pico-8 play session: no input (idle)

[t = 1 s] idle ~1s (no d-pad/buttons)
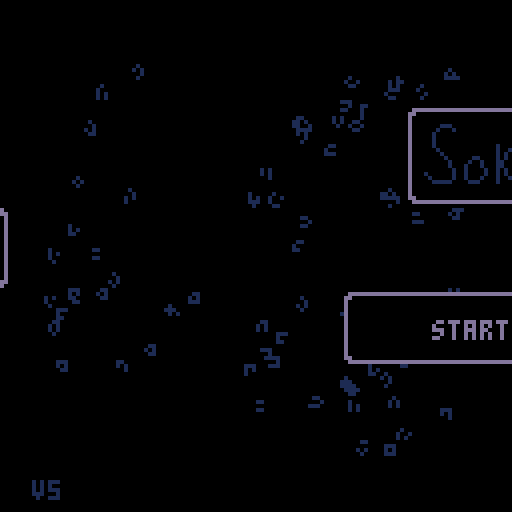
[t = 2 s] idle ~2s (no d-pad/buttons)
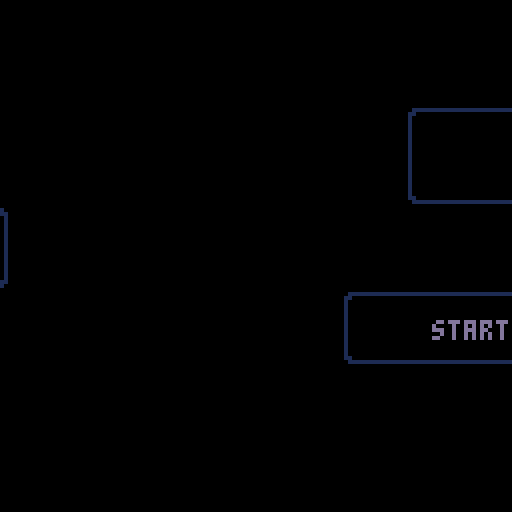
[t = 4 s] idle ~4s (no d-pad/buttons)
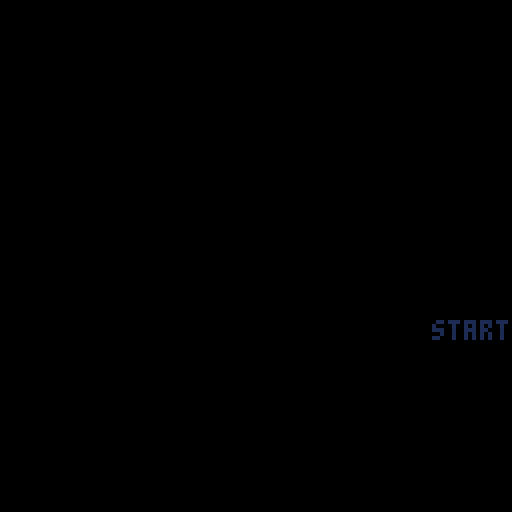
[t = 8 s] idle ~8s (no d-pad/buttons)
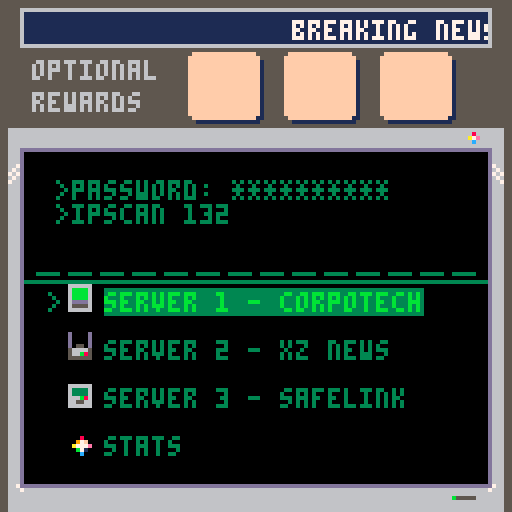

pico-8 cartridge
version 41
__lua__
--sokovirus
--by olivander65

--i hope you enjoy the game! 🐱
--the code was edited with an
--external editor near the end,
--so i don't promise it is
--organized well 웃

--blank desktop=(102*8,16*8)

function _init()
	ver="v5"
	mode=0 --0 for normal game, 1 for playlevel
	completedworlds={0,0,0}
	acheivement={0,0,0}
	menustars={0,0,0}
	debug={""}
	steps={0,0,0,0,0,0,0,0,0,0,0,0}
	beststeps={0,0,0,0,0,0,0,0,0,0,0,0}
	totalsteps=0
	--load cart data
	cartdata("sokovirus")
	menuitem(1, "reset data",
	function() clearcart() sfx(53) end
	)
	--load worlds and acheivements
	for i = 1,3 do
		completedworlds[i]=dget(i-1)--0,1,2
		acheivement[i]=dget(i+2)--3,4,5
		menustars[i]=dget(i+30)--31-33
	end

	totalsteps=dget(18)
	restartslide=false
	continue=false
	if completedworlds[1]+completedworlds[2]+completedworlds[3]>0 then
		continue=true
		--load steps data
		loadsteps()
	end

	
	--screen shake variables
	intensity = 0
	shake_control = 2
	ground_tile = 49
	goal_tile = 1
	--game timer
	t=0
	fadeperc=1
	
	cam_x,cam_y=0,0
	p_x,p_y=22,10
	level=1
	servertext={"server 1","server 2","server 3","stats"}
	servertextex={" - corpotech"," - xz news", " - safelink",""}
	--normal,squish up,squish right
	p_anims={112,116,117,118}
	
	p_ani=p_anims[1]
	--camera pos per lvl
	levelx={17,34,51,68,85,102,0,17,34,51,68,85,102}
	levely={0,0,0,0,0,0,16,16,16,16,16,16,16}

	--player pos per lvl
	plx={20,38,59,73,88,107,2,22,41,54,73,87}
	ply={9,10,12,7,8,9,26,22,22,25,25,25}
	
	newstext = "breaking news: an unknown computer virus is sweeping the city. lock your pc!"

	hubtext = {
		{">password: **********",
		">ipscan 132.55.23.1.8080",
		">select a server to begin"},
		{">message from employer:",
		">corpo tech down.",
		">two more to go. . ."},
		{">message from employer:",
		">news services disrupted.",
		">two more to go. . ."},
		{">message from employer:",
		">security measures dusted",
		">two more to go. . ."},
		{">message from employer:",
		">one last server. . .",
		">don't expect gratitude"},
	}

	boxtles={5,6,7,8,9,10,11}
	goaltles={21,22,23,24,25,26,27}

	dpal={0,1,1,2,1,13,6,4,4,9,3,13,1,13,14}

	dirx={-1,1,0,0,1,1,-1,-1}
	diry={0,0,-1,1,-1,1,1,-1}
	
	box={}
	goal={}
	--lock stuff
	lock={0,0,0}--keeps track of completed locks
	locksprite={64,64,64}
	lockpuff=0
	locktimer=0
	
	optsteps={30,35,65,75,100,115,115,50,50,115,100,62}--optimal steps
	slbx=nil --SLIDE BOX
	
	--particles
	part={}
	--scanline stuff
	showscan=true
	yscan=38
	yscanstart=38
	yscanend=120 -- -42+1

	blinkframe=0--used to blink text
	blinkcolor=7
	blinkindex=1
	menucountdown=-1
	init_menu()
	--used in wait function
	wait_time=0
	next_function=init_menu
	coin_puff=false
	show_coin=true
	templvl=level
	newsworks=true
end


function init_level()
	--music(32,1000)--level music
	yscan=yscanstart
	goal={}
	box={}
	buttbuff=-1	
	p_ox,p_oy=0,0--PLAYER OFFSET
	--OFFSET ALLOWS PLAYER TO SLIDE
	--INTO A GIVEN SPOT WITHOUT
	--LOSING POSITION		
	p_flp=false
	p_mov=nil
	p_t=0--ANIMATION TIMER (0 TO 1)
	_upd=upd_refresh_level
	_drw=drw_level
	--music(32,1000)
end
-->8
--update


function _update()
	blinktext()
	if intensity > 0 then shake() end
	t+=1--where we are in the anim
	_upd()
	--update particles
	updateparts()
end 

function lockanim(i)
	if locktimer<=1 then
		locksprite[i]+=2
	end
	locktimer-=1
end

function upd_open_lock()
	--prepare lock animation
	local lockdone = true
	for i=1,3 do
		--check to see if lock has animated
		if lock[i]==1 and locksprite[i]<70 then
			if locktimer<1 then
				lockpuff=i
				locktimer=5
			end
			lockanim(i)
			lockdone = false
		end
	end	
	if lockdone then
		wait_time=30
		next_function=upd_refresh_level--next function after wait
		_upd=upd_wait
	end
end


function upd_wait() 
	if wait_time <=0 then
		_upd=next_function
		fadeout(0.5)
	end
	wait_time-=1
	
end
function upd_wait_level_end()
	show_coin=false
	if wait_time <=0 then
		show_coin=true
		
		gameover = completedworlds[1]*completedworlds[2]*completedworlds[3]
		if gameover == 1 then
			init_gameover()
			music(0,10)
		else
			init_hub()
		end
		
		fadeout(0.5)
	end
	wait_time-=1
end

function loadsteps()
	for i=1,12 do
		steps[i]=dget(i+5)--6-17
	end
end

function init_gameover()
	--save menu stars
	for i=1,3 do
		dset(i+30,max(acheivement[i],menustars[i]))--31-33
		menustars[i]=dget(i+30)--31-33
	end
	
	--reset
	completedworlds={0,0,0}
	acheivement={0,0,0}
	steps={0,0,0,0,0,0,0,0,0,0,0,0}
	continue=false
	savecart()
	_upd=upd_gameover
	_drw=drw_gameover
end

function drw_gameover()
	cam_x=0
	cam_y=0
	camera(cam_x,cam_y)
	cls()
	rectfill2(1*8-2,5*8-2,14*8+4,10*8+3,0)--pc background color
	map()
	drawacheivements(menustars)
	rectfill2(2,126,16*8-4,2,6)--lower pc (prevent showing in shake)

	add_ani(p_ani,p_ani+3,16,4,10,40,false)
	print("thanks for playing!!!",22,40,11)
	add_ani(p_ani,p_ani+3,16,4,110,40,true)

	print("total game steps: "..totalsteps,34,48,3)
	
	--(_sa,_ea,_delay,_spd,_x,_y,_flp)
	add_grid(37,43,4,4,4*8,7*8,2,2)
	add_grid(37,43,3,4,7*8,7*8,2,2)
	add_grid(37,43,6,4,10*8,7*8,2,2)

	--circle for gold virus
	circfill(8*8+1,11*8+1,14,1)--outer circle
	circfill(8*8,11*8,14,11)--outer circle
	circfill(8*8,11*8,12,3)--inner circle
	
	
	local rtxt = "press ❎ to exit"
	print(rtxt,hcenter(rtxt),8*14,5)
	palt(0,false)
	palt(14,true)
	drawgrids()--draw grid animations
	draw_bas_ani()
	sdrawgrid(78,7*8,10*8+sin(time()-1),2,2)--gold virus
	palt(0,true)
	palt(14,false)
	drawparts()--particles
	draw_scanline()
end

function upd_gameover()
	if rnd(10)<1 then
		particleshatter(rnd(104),rnd(100),30,{7,10,9,1})
	end
	if btnp(5) then
		init()
	end
end

function checkacheivement(world,start)
	local give = true
	for i = start,start+3 do
		if steps[i]>optsteps[i] then
			give = false
		end
	end
	if give then
		acheivement[world]=1
	else
		acheivement[world]=-1--failed
	end
end

function savecart()
	if mode==0 then--story save
		for i = 1,3 do
			dset(i-1,completedworlds[i])--0,1,2
			dset(i+2,acheivement[i])--3,4,5
		end
	end
	--save steps data
	for i=1,12 do
		if steps[i]>0 then
			if mode==0 then
				dset(i+5,steps[i])--start at 6-17
			end
			if beststeps[i]==0 then
				beststeps[i]=steps[i]
				dset(i+18,steps[i])--save best steps
			elseif beststeps[i]>steps[i] then
				beststeps[i]=steps[i]
				dset(i+18,steps[i])--save best steps
			end
		end
	end
	dset(18,totalsteps)
end

function clearcart()
	for i=0,33 do
		dset(i,0)--reset cart data
	end
	extcmd("reset")
end

function newgame()
	for i=0,17 do
		dset(i,0)--reset cart data
		--keep steps and beststeps
	end
	completedworlds={0,0,0}
	acheivement={0,0,0}
	reload(0x1000, 0x1000, 0x2000)--reload map
	steps={0,0,0,0,0,0,0,0,0,0,0,0}
	init_hub()
	
	
end

function upd_game()
	btn_buffer()
	slideinamim()
	do_btn_buffer(buttbuff)
	buttbuff=-1
	if checksolved() then	
		if mode==0 then--story
			if level%4 == 0 then--end of world
				if level<5 then
					completedworlds[1]=1
					checkacheivement(1,1)
				elseif level<9 then
					completedworlds[2]=1
					checkacheivement(2,5)
				else
					completedworlds[3]=1
					checkacheivement(3,9)
				end
				wait_time=40
				_upd=upd_wait_level_end
				coin_puff=true
				savecart()
				sfx(53)--end world
			else
				intensity += shake_control--set the camera to shake
				level+=1
				modlvl=(level-1)%4+1
				lock[modlvl-1]=1--unlock previous lock
				_upd=upd_open_lock
				savecart()
				sfx(54)--end level
			end		
		elseif mode == 1 then--levels
			fadeout(0.5)
			savecart()		
			init_playlevel()
			
			sfx(54)--end level
		end
		
	end
end

function blinktext()
	local colors = {3,11,12,7}
	blinkframe+=1
	if blinkframe>blinkspeed then
		blinkframe=0
		blinkindex+=1
		if blinkindex > #colors then
			blinkindex=1
		end
		blinkcolor=colors[blinkindex]

	end
	
end

-->8
--draw

--WORKS FOR 2x2 AND SINGLE FRAME ANIMS
function create_ani_list(_sa,_ea,_delay,grid)
	local _ani={}
	--add delay
	if _delay>0 then
		for x=0,_delay do
			add(_ani,_sa)
		end
	end
	--add normal frames

	local length=_ea
	local skip=0
	if grid then
		length=(_ea-_sa)/2+_sa
	end
	for x=_sa,length do
		add(_ani,x+skip)
		if grid then
			skip+=1
		end
	end
	return _ani
end

function add_ani(_sa,_ea,_delay,_spd,_x,_y,_flp)
	local _ani = create_ani_list(_sa,_ea,_delay,false)
	local a={
		ani=_ani,
		spd=_spd,--SPD OF ANI LOWER BETTER?
		x=_x,
		y=_y,
		flp=_flp
	}
	add(anims,a)
end



function draw_bas_ani()
	for a in all(anims) do
		fm=getframe(a.ani,a.spd)
		drawspr(fm,a.x,a.y,a.flp)
	end
end

--ONLY ADD 2x2 ANIMATED GRIDS
function add_grid(_sa,_ea,_delay,_spd,_x,_y,_w,_h)
	
	local _ani=create_ani_list(_sa,_ea,_delay,true)
	
	local a={
		ani=_ani,
		spd=_spd,
		x=_x,
		y=_y,
		w=_w,
		h=_h

	}
	add(grids,a)
end

function drawgrids()
	for g in all(grids) do
		--SINCE LOOP STARTS AT 0
		gw,gh=g.w-1, g.h-1	
		for x=0,gw do
			for y=0,gh do
				sp=getframe(g.ani,g.spd)
				drawspr(y*16+sp+x,g.x+x*8,g.y+y*8,false)
			end
		end
	end
end


function sdrawgrid(stspr,_x,_y,_w,_h)
	_w,_h=_w-1,_h-1--since start 0	
	for x=0,_w do
		for y=0,_h do		
			drawspr(y*16+stspr+x,_x+x*8,_y+y*8,false)
		end
	end
end

function getframe(ani,spd)
	return ani[flr(t/spd)%#ani+1]
end

function drawspr(_spr,_x,_y,_flp)
	spr(_spr,_x,_y,1,1,_flp)	
end

function drawdeskandlocks()
	--(sa,ea,delay,spd,x,y,flp)
	--lower bar
	rectfill2(cam_x+1*8,cam_y+24,13*8+6,8,5)
	rectfill2(cam_x+1*8+1,cam_y+25,13*8+4,6,1)
	--if story mode
	if mode==0 then
		--monitor
		add_ani(96,98,0,6,cam_x+3*8,cam_y+1*8,false)
		--chord
		add_ani(99,102,4,4,cam_x+4*8,cam_y+1*8,false)
		--draw desk
		sdrawgrid(45,cam_x+2*8,cam_y+1*8,3,2)
		
		if coin_puff then
			particleshatter(16*3+cam_x+5*8+4,cam_y+1*8+4,15,{7,11,3})
			particleshatter(16*3+cam_x+5*8+4,cam_y+1*8+4,15,{7,11,3})
			particleshatter(16*3+cam_x+5*8+4,cam_y+1*8+4,15,{7,11,3})
			coin_puff=false			
		end
		if show_coin then--draw coin
			add_grid(37,43,4,4,16*3+cam_x+5*8,cam_y+1*8,2,2)
		end
	end
	drawgrids()--draw grid animations
	drawparts()--particles
	if mode==0 then
		drawlock()
	end
	draw_bas_ani()--draw non-grid animations
end

function drawbox(b)
 	drawspr(b.tle,b.x*8+b.ox,b.y*8+b.oy,false)
end

function drawlock()
	for i=1,3 do
		
		sdrawgrid(locksprite[i],16*(i-1)+cam_x+5*8,cam_y+1*8,2,2)
		if lockpuff == i then
			particlepuff(16*(i-1)+cam_x+5*8+4,cam_y+1*8+4,{7,6,5})--draw puff
			lockpuff=0
		end
	end	
end



function _draw()
	grids={}
	anims={}
	_drw()
	checkfade()
	--draw debug
	local offst=0
	for txt in all(debug) do
		print(txt,cam_x+10,cam_y+offst,8)
		offst+=8
	end
end

function drw_level()
	cls()
	rectfill2(cam_x+1*8-2,cam_y+5*8-2,14*8+4,10*8+3,0)--pc background color
	--CHANGE TRANSPARENCY COLR
	drawspr(21,cam_x+14*8,cam_y+4*8,false)--draw pc logo (has pink)
	palt(0,false)
	palt(14,true)
	map()
	for b in all(box) do
		drawbox(b)
	end
	--draw player
	if p_ani == p_anims[1] then
		add_ani(p_ani,p_ani+3,4,4,p_x*8+p_ox,p_y*8+p_oy,p_flp)
	else
		add_ani(p_ani,p_ani,4,4,p_x*8+p_ox,p_y*8+p_oy,p_flp)
	end
	--draw everything else in the game
	drawdeskandlocks()
	oprint8("level "..templvl,cam_x+hcenter("level "..templvl),cam_y+1,11,1)
	print("steps: "..steps[templvl].."/"..optsteps[templvl],cam_x+44+slidetimer,cam_y+26,6)
 	--RETURN TRANSPARENCY COLR
	palt(0,true)
	palt(14,false)
	draw_scanline()
	rectfill2(cam_x+2,cam_y+126,16*8-4,2,6)--lower pc (prevent showing in shake)
end

--tool

function oprint8(_t,_x,_y,_c,_c2)
	for i=1,8 do
		print(_t,_x+1,_y+diry[i],_c2)		
	end
	print(_t,_x,_y,_c)
end

function rectfill2(_x,_y,_w,_h,_c)
	rectfill(_x,_y,_x+max(_w-1,0),_y+max(_h-1,0),_c)
end
function rrectfill2(_x,_y,_w,_h,_c)--draws box with round corner
	rectfill2(_x,  _y+1,_w,_h-2,_c)
	rectfill2(_x+1,_y  ,_w-2,_h,_c)
end

function wait(_wait)
 repeat
		_wait-=1
		flip()
	until _wait<0
end
-->8
--gameplay

function moveplayer(dx,dy)--direction x and y are either 0, 1, or -1
	local newpx=p_x+dx
	local newpy=p_y+dy	
	
	if dx<0 then
		p_flp=true
	elseif dx>0 then
		p_flp=false
	end
	--planned tile to move to
	local tle=mget(newpx,newpy)
	--checkbox
	p_wall=false--used to change animations
	local bx = checkbox(newpx,newpy)
	--wall or box flag
	if fget(tle,0) or bx then
		p_sox=dx*8
		p_soy=dy*8
		p_ox,p_oy=0,0		
		p_mov=pbump--set to bump
		--box flag
		if bx then
			slbx=bx
			bx.dx=dx
			bx.dy=dy
		else
			sfx(61)--bump wall noise
		end
		p_wall=true
	else
		steps[level]+=1
		totalsteps+=1
		--no wall or box
		sfx(63)--walk sfx
		
		p_x+=dx
		p_y+=dy
		
		--SET OFFSET USED IN player loop
		p_sox=-dx*8
		p_soy=-dy*8
		
		p_ox,p_oy=p_sox,p_soy
		p_mov=pslide--set to slide into place
	end
	_upd=upd_p_loop--set player loop
	p_t=0
	
	
	
end

--this pauses player movement
--to animate
function upd_p_loop()
	btn_buffer()

	--wall animations
	if p_sox==0 then
		if p_wall then
			p_ani=p_anims[3]--bump wall
		else
			p_ani=p_anims[2]--squish up
		end
	else
		if p_wall then
			p_ani=p_anims[2]--squish left
		else
			p_ani=p_anims[3]--squish left
		end
	end
	p_t=min(p_t+0.3,1)

	p_mov() --moves the player offset by
	--trail particle
	particletrail(p_x*8+p_ox,p_y*8+p_oy)
	if p_t==1 then
		--call slide box
		p_ani=p_anims[1]--normal
		_upd=upd_game
		if slbx then
			movebox()
		end
	end
end

function pslide()
	p_ox=p_sox*(1-p_t)
	p_oy=p_soy*(1-p_t)
end

function pbump()
	local tme=p_t
	--go back the second half of the animation
	if p_t>0.5 then
		tme=1-p_t
	end
		p_ox=p_sox*tme
		p_oy=p_soy*tme
end

function btn_buffer()
	if buttbuff==-1 then
		buttbuff=getinput()
	end
end

function getinput()
	for i=0,5 do
		if btnp(i) then
			return i
		end
	end 
	return -1
end

function do_btn_buffer(_btn)
	if 0<=_btn and _btn<4 then
		moveplayer(dirx[_btn+1],diry[_btn+1])	
	end
 	if _btn==4 then--x key
		restartlevel()
 	end
	if _btn==5 and mode==1 then
		sfx(61)--select noise
		fadeout()
		init_playlevel()
	end
end

function restartlevel()
	particlepuff(p_x*8,p_y*8,{7,11,3})
	restartslide=true
	init_codeslide()
	steps[level]=0
end
 
function init_codeslide()
	intensity += shake_control--set the camera to shake
	sfx(60)--slide noise
	--set the offset counter

	p_sox=(p_x-plx[level])*8--used to set p_ox (starting offset)
	p_soy=(p_y-ply[level])*8--used to set p_oy
	--set player to starting location
	p_x=plx[level]
	p_y=ply[level]
	p_ox,p_oy=p_sox,p_soy
	p_mov=pslide
	_upd=upd_codeslide--set player loop
	p_t=0
end

function upd_codeslide()
	btn_buffer()
	p_t=min(p_t+0.1,1)
	p_ani=p_anims[4]
	p_mov() --moves the player offset by
	particlecode(p_x*8+p_ox,p_y*8+p_oy,17,{7,11,3})--code trail particle
	if p_t==1 then
		particlepuff(p_x*8,p_y*8,{7,11,3})
		--call slide box
		p_ani=p_anims[1]--normal
		init_level()
	end
end

function checksolved()
	local solved = true	
	for g in all(goal) do
		if checkbox(g.x,g.y) then
			mset(g.x,g.y,goal_tile)
			if not g.flg then
				g.flg = true
				sfx(59)--click square into place
				intensity += 0.5--set the camera to shake
				particleshatter(g.x*8,g.y*8,15,{11})
  			end
		else
			mset(g.x,g.y,g.gf)
			g.flg=false
			solved = false
		end
	end
	return solved
end

function upd_refresh_level()
	local lx=levelx[level]
	local ly=levely[level]
	steps[level]=0
	if restartslide then
		restartslide=false
		slidetimer=0
	else
		slidetimer=40
	end
	menu_anim = true--used for menu animations
	reload(0x1000, 0x1000, 0x2000)
	--restart lock for new world
	if level==5 or level == 9 or level == 1 then
		lock={0,0,0}
		locksprite={64,64,64}
	end
	cam_x=8*lx
	cam_y=8*ly
	camera(cam_x,cam_y)--pixel location
	--player stuff
	if plx[level]+ply[level]>0 then
		p_x=plx[level]
		p_y=ply[level]
	else
		p_x=lx+1
		p_y=ly+5
	end

	--INITIALIZE BOX AND GOAL
	box={}
	goal={}
	--LOAD UP THE BOXES AND GOALS
	for x=lx,lx+15 do
		for y=ly,ly+15 do
			tle=mget(x,y)
			--ALL THE BOX TYPES
			for t in all(boxtles) do
				if t==tle then
					particlepuff(x*8,y*8,{7,6,5})
					addbox(tle,x,y)
					palt(0,false)
					palt(14,true)
					mset(x,y,ground_tile)--SET GROUND TYLE
					palt(0,false)
					palt(14,true)
				end
			end
			--ALL THE GOAL TYPES
			for t in all(goaltles) do
				if t==tle then
					addgoal(tle,x,y)
				end
			end
		end
	end
	
	templvl=level--set the temp level to the actual level
		--set the state for the game
	_upd=upd_game 
	_drw=drw_level
end


-->8
--ui and juice

function shake()
	local shake_x=rnd(intensity) - (intensity /2)
	local shake_y=rnd(intensity) - (intensity /2)
  
	--offset the camera
	camera( shake_x + cam_x, shake_y + cam_y)
  
	--ease shake and return to normal
	intensity *= .9
	if intensity < .3 then 
		intensity = 0 
		camera(cam_x,cam_y)
	end
  end


function draw_scanline()
	--(_x,_y,_w,_h,_c)
	if showscan then
		rectfill2(cam_x+6,cam_y+yscan,116,1,3)

		showscan = false
	else
		showscan = true
		if yscan >= yscanend then
			yscan = yscanstart
		else
			yscan+=1
		end
		showscan=true
	end
end

function dofade()
 local p,kmax,col,k=flr(mid(0,fadeperc,1)*100)
 for j=1,15 do
  col = j
  kmax=flr((p+j*1.46)/22)
  for k=1,kmax do
   col=dpal[col]
  end
  pal(j,col,1)
 end
end


function fadeout(spd,_wait)
 if (spd==nil) spd=0.04
 if (_wait==nil) _wait=0
 repeat
  fadeperc=min(fadeperc+spd,1)
  dofade()
  flip()
 until fadeperc==1
 wait(_wait)
end

function checkfade()
	if fadeperc>0 then
		fadeperc=max(fadeperc-0.04,0)
		dofade()
	end
end


--menu
--(will move to ui when done)

function init_menu()
	blinkspeed=10
	music(0,10)
	frame=0
	msg={
		lines={},
		pos=0,
		rate=2,
		len=0
	     }
	     
	lines={
		"----------------------",
		">message from employer:",
		">your mission is the",
		">following,",
		">1) load user 42.42.10",
		">2) execute server scan",
		">3) break their ice",
		">3) delete all files",
		" .  .  .",
		">failure is not an option.",
	     }
	setmsg(lines)
	slidetimer = 200--used for menu animations
	menu_anim = true--used for menu animations
	if continue then
		menuoptions={"continue game","start new game","play a level"}
	else
		menuoptions={"start new game","play a level"}
	end
	
	menuselect=1
	menutext=menuoptions[menuselect]--set initial text
	--menu text moving
	m_ox=0
	mdx=0--menu direction x
	reversemenu=false
	_upd=upd_menu
	_drw=drw_menu
	
end

function hcenter(s)
	return 64-#s*2
    end

--might not use opening message
function updatemessage()
	if (frame%msg.rate==0) then
		msg.pos+=1
	end   
	frame+=1
end

function menuparticles()
	--create particles
	for i=1,3 do
		local rx = rnd(104)--random place to start rain
		local ry = rnd(100)
		local age = rnd(50)+10 -- age of particle
		particlecode(8+rx,10+ry,age,{11,3,1})
	end
end

function init_slidemenu()
	--add slide logic
	p_t=0
	m_sox=mdx*16
	sfx(63)
	m_ox=m_sox
	_upd=upd_slidemenu
	menutext=menuoptions[menuselect]

end


function upd_slidemenu()
	--slide
	p_t=min(p_t+0.4,1)
	m_ox=m_sox*(1-p_t)
	--return hub control
	if p_t==1 then
		_upd = upd_menu
		p_t=0
	end
end


function upd_menu()
	--updatemessage()
	mdx=0
	menuparticles()
	if menucountdown<0 then
		local _btn = getinput()
		if _btn==4 then
			sfx(47)--start game
			music(-1)--stop music
			blinkspeed=1
			menucountdown=20	
		elseif _btn==0 and menuselect>1 then --left
			menuselect-=1
			mdx=-1
			init_slidemenu()
		elseif _btn==1 and menuselect<#menuoptions then --right
			menuselect+=1
			mdx=1
			init_slidemenu()
		end
	else
		menucountdown-=1
		if menucountdown<=0 then			
			menucountdown=-1
			fadeout()
			part={}--clear particles
			if #menuoptions==3 then
				if menuselect==1 then
					init_hub()--continue
				elseif menuselect==2 then
					newgame()
				elseif menuselect==3 then
					init_playlevel()
				end
			else
				--new game
				if menuselect==1 then
					newgame()
				elseif menuselect==2 then
					init_playlevel()
				end
			end
			
		end
	end
end


function drw_menu()
	cls()
	drawparts()--particles

	--draw splash image
	rrectfill2(30+slidetimer,27,69,24,6)--outline
	rrectfill2(31+slidetimer,28,67,22,0)--center
	sdrawgrid(103,32+slidetimer,31,8,2)--(stspr,_x,_y,_w,_h)
	
	--character
	rrectfill2(54-slidetimer,52,20,20,6)--outline
	rrectfill2(55-slidetimer,53,18,18,0)--center
	
	add_ani(p_ani,p_ani+3,16,4,60-slidetimer,58,false)--(_sa,_ea,_delay,_spd,_x,_y,_flp)

	--menu prompt
	--(_x,_y,_w,_h,_c)
	rrectfill2(14+slidetimer,73,100,18,6)--outline
	rrectfill2(15+slidetimer,74,98,16,0)--center
	if menuselect==1 then
		for i=1,3 do
			if menustars[i]==1 then
				local colr=10+2*i
				oprint8("★", 44+8*i+slidetimer+m_ox, 90+sin(time()),8+2*i,1)
			end
		end
	end
	
	oprint8(menutext,hcenter(menutext)+slidetimer+m_ox,80,blinkcolor,1)
	if menuselect>1 then
		oprint8("⬅️",18+slidetimer-sin(time()*2),80,12,1)
	end
	if menuselect<#menuoptions then
		oprint8("➡️",101+slidetimer+sin(time()*2),80,12,1)
	end

	palt(0,false)
	palt(14,true)
	draw_bas_ani()
	palt(0,true)
	palt(14,false)
	
	print(ver,8,120,5)
	slideinamim()

end

function slideinamim()
	if menu_anim then
		if slidetimer < 0 then
			slidetimer += 2
			if slidetimer == 0 then
				menu_anim = false
			end
		
		elseif slidetimer > -32 then
			slidetimer -= 4
		end
	end

end


function drawmessage()
	offset=0
	y=0

	if(frame%msg.rate==0 and msg.pos<msg.len) then
		if sfx1 then
		 	sfx(50)--type noise
		else
			sfx1=true
		end
	end
	for l in all(msg.lines) do
		off=msg.pos-offset
		if (off<0) then
			break
		end

		linepos=min(#l,off)
		if l[linepos]==" " then
			sfx1=false
		end
		out=sub(l,0,linepos)
		print(out,wnd.l+5,wnd.t+y+5,3)
		offset+=#l
		y+=6
	end
end

function init_playlevel()
	--load best steps
	for i=1,12 do
		beststeps[i]=dget(i+18)--19-30
	end
	lvlsel=0
	lvl_y=8*(lvlsel)+15
	lvl_oy,lvl_soy=0,0
	mode=1
	cam_x,cam_y=0,0
	camera(cam_x,cam_y)
	_drw=drw_playlevel
	_upd=upd_playlevel
	
end


function upd_playlevel()
	local _btn=getinput()
	if _btn==⬆️ then	--up
		prevlvlsel=lvlsel
		lvlsel=(lvlsel-1)%12
		sfx(52)--move cursor noise
		init_lvlselmove()
	elseif _btn==⬇️ then--down
		prevlvlsel=lvlsel
		lvlsel=(lvlsel+1)%12
		sfx(52)--move cursor noise
		init_lvlselmove()
	elseif _btn==🅾️ then
		intensity += shake_control--set the camera to shake
		for i=0,7 do
			particlepuff(26+i*10, lvl_y+lvl_oy,{6,5,1})	
			particleshatter(26+i*10, lvl_y+lvl_oy,15,{11})	
		end
		sfx(51)--select noise
		music(-1)
		level=lvlsel+1
		_upd = upd_wait_for_particle--load the level
	elseif _btn==❎ then
		--return to menu
		sfx(61)--select noise
		init_menu()
		fadeout()
	end
end

function init_lvlselmove()
	p_t=0
	--if we are going from 0->3 or 3->0
	if (prevlvlsel == 11 and lvlsel == 0)
	or  (prevlvlsel==0 and lvlsel==11) then
		lvl_oy=0
		p_t=1
	else
		lvl_soy=8*(prevlvlsel-lvlsel)
		lvl_oy=lvl_soy
	end
	lvl_y=8*(lvlsel)+15
	_upd = upd_lvlselcursor_loop
end

--used to move the cursors and shake them
function upd_lvlselcursor_loop()
	--slide
	p_t=min(p_t+0.4,1)
	lvl_oy=lvl_soy*(1-p_t)
	--particles
	particlerectangle(26,lvl_y+lvl_oy,80)
	--return hub control
	if p_t==1 then
		_upd = upd_playlevel
	end
end


function drw_playlevel()
	cls(5)
	--(_x,_y,_w,_h,_c)
	rrectfill2(14,4,100,120,6)--outline of page
	rrectfill2(15,5,98,118,0)--center of page
	oprint8("select a level",hcenter("select a level"),8,11,1)
	drawparts()--particles
	for i=1,12 do
		local colr=3--dark green
		if i==(lvlsel+1) then
			colr=11--light green (for text)
			rectfill2(26,lvl_y+lvl_oy,80,7,3)
		end
			print("level "..i,26,8+i*8,colr)
			local best = beststeps[i]
			if best==0 then
				best=""
			end
			print("score: "..best,64,8+i*8,colr)		
	end
	local rtxt = "press ❎ to exit"
	print(rtxt,hcenter(rtxt),8*14+2,5)

end

--might not use opening message
function setmsg(lines)
	msg.lines=lines
	msg.pos=0
	msg.len=0
	sfx1=false
	for l in all(lines) do
	 msg.len+=#l
	end
end

--hub

function sethubtext()
	local c = completedworlds
	if cmplist(c,{0,0,0}) then
		return hubtext[1]
	elseif cmplist(c,{1,0,0}) then
		return hubtext[2]
	elseif cmplist(c,{0,1,0}) then
		return hubtext[3]
	elseif cmplist(c,{0,0,1}) then
		return hubtext[4]
	elseif c[1]+c[2]+c[3]>1 then
		return hubtext[5]
	end


	return ""
end

function cmplist(_a,_b)
	for i=1,#_a do
		if _a[i]!=_b[i] then
			return false
		end
	end
	return true
end


function init_hub()
	mode=0--story mode
	hubsel=0
	hub_x, hub_y=0,8*(9+2*hubsel)
	hub_oy,hub_soy=0,0
	cam_x,cam_y=0,0
	camera(0,0)	
	msg={
		lines={},
		pos=0,
		rate=2,
		len=0
	     }
	wnd={l=9,t=40}        
	lines=sethubtext()
	setmsg(lines)

	_upd=upd_hub
	_drw=drw_hub
	music(24,100)--hub music
end


function upd_wait_for_particle()
	if #part <= 0 then
		--level=4-- (used for debuging)
		init_level()
		fadeout()
	end
end

function init_hubmove()
	p_t=0
	--if we are going from 0->3 or 3->0
	if prevhubsel + hubsel == 3 and (prevhubsel==0 or hubsel==0) then
		hub_oy=0
		p_t=1
	else
		hub_soy=8*(prevhubsel-hubsel)
		hub_oy=hub_soy
	end
	hub_y=8*(9+1.5*hubsel)
	_upd = upd_hubcursor_loop
end

--used to move the cursors and shake them
function upd_hubcursor_loop()
	--slide
	p_t=min(p_t+0.4,1)
	hub_oy=hub_soy*(1-p_t)
	--particles
	particlerectangle(26, hub_y+hub_oy,80)
	--return hub control
	if p_t==1 then
		_upd = upd_hub
	end
	 
end

function upd_hub()
	updatemessage()
	local _btn=getinput()
	if _btn==⬆️ then	--up
		prevhubsel=hubsel
		hubsel=(hubsel-1)%4
		sfx(52)--move cursor noise
		init_hubmove()
	elseif _btn==⬇️ then--down
		prevhubsel=hubsel
		hubsel=(hubsel+1)%4
		sfx(52)--move cursor noise
		init_hubmove()
	elseif _btn==4 then
		if hubsel == 3 then--go to progress view
			init_stats()
			fadeout(0.5)
			sfx(51)--select noise
		elseif completedworlds[hubsel+1]==1 then
			sfx(61)--cant choose world
		else
			intensity += shake_control--set the camera to shake
			for i=0,7 do
				particlepuff(26+i*10, hub_y+hub_oy,{6,5,1})	
				particleshatter(26+i*10, hub_y+hub_oy,15,{11})	
			end
			sfx(51)--select noise
			music(-1)
			level=hubsel*4+1
			_upd = upd_wait_for_particle
		end
	end
end

function txtscroll(txt,x,y,w,spd,c)
	clip(x,y,w,5)--sets the clicking region of draw state
	local len=#txt*4+w
	local ox=(t/spd)%len
	print(txt,x+w-ox,y,c)
	clip()
     end

function drw_hub()
	cls(5)
	--news bar
	rectfill2(1*8-3,2,14*8+6,10,6)
	rectfill2(1*8-2,3,14*8+4,8,1)
	if completedworlds[2]==1 then --break news server
		print("bre0k1n8 n@w$: )(^$★+=_🐱🐱",1*8,5,8)
	else
		txtscroll(newstext,1*8-2,5,14*8+4,2,7)
	end

	--draw acheivement
	drawacheivements(acheivement)
	
	rectfill2(1*8-2,5*8-2,14*8+4,10*8+3,0)--pc background color
	map()
	--middle bar
	for i=0,13 do
		line((1+i)*8+1,64+4,(2+i)*8-2,64+4,3)
	end
	rectfill2(2,126,16*8-4,2,6)--lower pc (prevent showing in shake)
	
	--draw green > cursor
	add_ani(2,3,3,10, 8,hub_y+hub_oy, false)

	drawmessage()
	drawparts()--particles

	--selection rectangles
	for i=1,4 do
		local txt =""
		local colr=3--dark green
		local ys=(8+1.5*i)*8-4--10,12,14
		if i==(hubsel+1) then
			colr=11--light green (for text)
			rectfill2(26,hub_y+hub_oy,80,7,3)
		end
		txt=servertextex[i]
		if completedworlds[i]==1 then
			--draw server icon
			drawspr(27+i,16,ys,false)
			--draw red cross
			line(8*2,ys,8*3-1,ys+7,8)
			line(8*3-1,ys,8*2,ys+7,8)
			colr=5--dark grey (closed server)
			txt=" [error 404]"
		else
			--draw bounce server icon
			drawspr(27+i,16,ys+sin(time()),false)
		end
		print(servertext[i]..txt,26,ys+1,colr)
	end
	draw_bas_ani()
	drawgrids()
	draw_scanline()
end

function drawacheivements(_acheiv)
--draw acheivement
	print("optional",1*8,15,6)
	print("rewards",1*8,23,6)
	for i=1,3 do
		rrectfill2(((i-1)*3+6)*8,14,2*8+2,17,1)--holder background
		rrectfill2(((i-1)*3+6)*8-1,13,2*8+2,17,15)--holder
		if _acheiv[i]==1 then
			sdrawgrid(70+i*2,((i-1)*3+6)*8,13,2,2)
		elseif _acheiv[i]==-1 then
			rrectfill2(((i-1)*3+6)*8-1,13,2*8+2,17,6)
		end
	end
end

function init_stats()
	music(-1)
	loadsteps()
	_upd=upd_stats
	_drw=drw_stats
end

function upd_stats()
	local _btn=getinput()
	if _btn==5 then
		init_hub()
		fadeout()
	end

end

function drw_stats()
	cls(5)
	rectfill2(1*8-2,5*8-2,14*8+4,10*8+3,0)--pc background color
	map()
	drawacheivements(acheivement)
	rectfill2(2,126,16*8-4,2,6)--lower pc (prevent showing in shake)

	local _ts="total game steps: "..totalsteps
	print(_ts,hcenter(_ts),40,3)
	print("current run:",hcenter("current run:"),50,3)
	
	
	local lvl = 1
	local completed = "★ optimal!"
	local col = 12
	for i = 1,3 do
		if steps[lvl]>0 then
			for i = 0,3 do
				if steps[lvl+i]>optsteps[lvl+i] and steps[lvl+i]>0 then
					completed = "😐 no reward"
					col = 9
				end
			end
		else
			completed=""	
		end
		print("server "..i..": ",8,40+i*9*2,11)
		print(completed,46,40+i*9*2,col)
		local steptext = ""
		for i=0,3 do
			steptext = steptext.." "..steps[lvl+i].."/"..optsteps[lvl+i]
		end

		print(steptext,8,48+i*9*2,3)
		lvl=lvl+4
		completed = "★ optimal!"
	end
	local _t = "press ❎ to exit"
	print(_t,hcenter(_t),8*14,5)
	draw_scanline()
end

-->8
--box and goal

--goal
function addgoal(tle,gx,gy) 
	local g={
		gf=tle,--tile normally
		x=gx,
		y=gy,
		flg=false
	}
	add(goal,g)
end

--box movement
function addbox(btle,bx,by) 
	local b={
		x=bx,
		y=by,
		ox=0,
		oy=0,
		tle=btle
	}
	add(box,b)
end

function checkbox(x,y)
	for b in all(box) do
 	if b.x==x and b.y==y then
 		return b
 	end
 end
 return false--NO BOX FOUND
end

function movebox()
	pushto=mget(slbx.x+slbx.dx,slbx.y+slbx.dy)
	--IF WALL
	slbx.mov=boxslide
	if fget(pushto,0) or checkbox(slbx.x+slbx.dx,slbx.y+slbx.dy) then
		sfx(61) -- wall noise
		slbx.mov=boxbump
		slbx.sox=slbx.dx*8
		slbx.soy=slbx.dy*8
		slbx.ox,slbx.oy=0,0
	else
		--PUSH BLOCK	
		slbx.x+=slbx.dx--SET NEW DESTINATION
		slbx.y+=slbx.dy
		slbx.sox=-slbx.dx*8--STARTING OFFSET
		slbx.soy=-slbx.dy*8
		slbx.ox,slbx.oy=slbx.sox,slbx.soy
		sfx(62)--push sound
		steps[level]+=1
		totalsteps+=1
	end
	p_t=0
	_upd=upd_box_loop
end

--LOOP UNTIL BOX FINISHES MOVING
function upd_box_loop()
	btn_buffer()
	p_t=min(p_t+.4,1)
	slbx.mov(p_t)
	particletrail(
	slbx.x*8+slbx.ox+4,
	slbx.y*8+slbx.oy+4)
	
	if p_t==1 then
		_upd=upd_game
		slbx=nil
	end
end

function boxslide(p_t)
	slbx.ox=slbx.sox*(1-p_t)
	slbx.oy=slbx.soy*(1-p_t)	
end

function boxbump(p_t)
	local tme=p_t
	--go back the second half of the animation
	if tme>0.5 then
		tme=1-p_t
	end
	slbx.ox=slbx.sox*tme
	slbx.oy=slbx.soy*tme
end

-->8
--particles

-- add a particle
function addpart(_x,_y,_dx,_dy,_type,_rad,_maxage,_col)
	local _p = {}
	_p.x=_x
	_p.y=_y
	_p.dx=_dx
	_p.dy=_dy
	_p.typ=_type
	_p.rad=_rad--radius of circle if used
	_p.orad=_rad--original radius
	_p.mage=_maxage
	_p.age=0
	_p.col=0--also sprite val
	_p.color_array=_col

	add(part,_p)
end
--4:19
-- spawn a trail
function particletrail(_x,_y)
	if rnd()<0.5 then
		local _ang=rnd()
		local _ox=sin(_ang)*2*.6
		local _oy=cos(_ang)*2*.6
		addpart(
			_x+_ox+4,
			_y+_oy+4,
			0,--dx
			0,--dy
			0,--type
			0,--radius
			15+rnd(10),
			{11,3,1}
		)
	end
end

function particlecode(_x,_y,_age,_col)
	for i=1,10 do
		local _ang=rnd()
		local _ox=sin(_ang)*2*.6
		local _oy=cos(_ang)*2*.6
		addpart(
			_x+_ox+4,
			_y+_oy+4,
			0,--dx
			0,--dy
			1,--type
			0,--radius
			_age,--age
			_col
		)
	end
end

function particlerectangle(_x,_y,_w)
	addpart(
		_x,
		_y,
		0,
		0,
		3,--type
		_w,--radius/width
		5,--age
		{11,3,1}
	)
end

function particlepuff(x,y,col)
	for i=0,10 do
		local _ang=rnd()
		local _dx=sin(_ang)*2
		local _dy=cos(_ang)*2
		addpart(
			x+4,
			y+4,
			_dx,--dx
			_dy,--dy
			2,--type
			rnd(5),--radius
			10,--age
			col
		)
	end
end

--place brick in slot
function particleshatter(x,y,age,col)
	for i=0,10 do
		local _ang=rnd()
		local _dx=sin(_ang)*1
		local _dy=cos(_ang)*1
		addpart(
			x+4,
			y+4,
			_dx,
			_dy,
			1,--type
			0,--radius
			age,--age
			col--color
		)
	end
end


function updateparts()
	local _p
	for i=#part,1,-1 do
		_p=part[i]
		_p.age+=1
		local agperc=_p.age/_p.mage--AGPERC 0->1
		if _p.age > _p.mage then
			del(part,part[i])
		else
		 -- change colors
			if #_p.color_array==1 then
				_p.col = _p.color_array[1]
			end
			--FLR(PERCENT*#ARRAY) = THE INDEX OF THE COLOR
			local _ci =1+flr(agperc*#_p.color_array)
			_p.col = _p.color_array[_ci]
		end
		
		--shatter particle
		if _p.typ == 1 then
		--	_p.dy+=0.1
		end
		
		--puff particle
		if _p.typ == 2 then
			local _ci = 1-agperc
			_p.rad = _ci*_p.orad
			--friction
			_p.dx=_p.dx*0.84
			_p.dy=_p.dy*0.84
			-- _p.rad -= 0.4
			-- if _p.rad < 0 then
			-- 	_p.r=0
		end

		--move particle
		_p.x+=_p.dx
		_p.y+=_p.dy
	end
end

function drawparts()
	for i=1,#part do
		_p=part[i]
		-- pixel particle
		if _p.typ == 0 or _p.typ == 1 then
			pset(_p.x,_p.y,_p.col)
		elseif _p.typ == 2 then
			circfill(_p.x,_p.y,_p.rad,_p.col)
		elseif _p.typ == 3 then--rectangle particle
			rectfill2(_p.x,_p.y,_p.rad,7,_p.col)
		end
	end
end
__gfx__
00000000bbbbbbbb000000000000000000d66600e4eeeeeeeeeeeeeeeeeeeeeeeeeeeeeeeeeeeeeeeeeeeeeeeeeeee4e00000000000000000000000000000000
00000000b333333b000030000000000000d766004e4eeeeee55555eeee6ee6eee656565eeeddddeeee5555eeee5554ee00000000000000000000000000000000
00700700b333333b000003000000000000d67600e49eeeeee522225ee555555ee777775eed1111dee586685ee555451e00000000000000000000000000000000
00077000b333333b000000300000000000d76700eee9eeeee522225ee522225ee7ddd75eed1dd1dee565565ee555551e00000000000000000000000000000000
00077000b333333b000003000000000000d67600eeee9eeee555555ee544445ee777775eed1dd1dee575575ee555551e00000000000000000000000000000000
00700700b333333b000030000000000000d66700eeeae9eee599995ee555555ee7ddd75eed1111de55755755e555551e00000000000000000000000000000000
00000000b333333b000000000000000000d66600eeeeae9ee5aaaa5eee6ee6eee77777eeeeddddee5e5ee5e5ee1111ee00000000000000000000000000000000
00000000bbbbbbbb000000000000000000d66600eeeeeae9eeeeeeeeeeeeeeeeeeeeeeeeeeeeeeeeeeeeeeeeeeeeeeee00000000000000000000000000000000
dddddd5e666666660066666666666666666666005555555ee464464ee444444e65555556eeeeeeeeeeeeeeeeeeeeeeee066666600d0000d00000000000000000
dddddd5e666666860066666666666666666666006666666e464444644444444466666666eddddddeee4744eeee5555ee06bbbb600d0000d00666666000000000
dddddd5e66666a7e0066666666666666666666006655566e464444644644446466c6cc66dddd38dee574474ee559955e06bbbb600d0000d00633336000008000
dddddd5e666666c6006666666666666666666600e5e5e5ee44644644445555446c6666c6dddddddee744744e599aa99506bbbb600d0550d00633336000097f00
dddddd5e666666660066666666666666666666005566655e4a6aa6a444dddd446c6666c6d55555dee577447e5aaaaaa506dddd60056666500666b86000a777e0
dddddd5edddddddd00666dddddddddddddd666006666666e496996944644446466cc6c66d66666dee744474e59999995065555600566b85006655660000b7100
5555555e0000000000666d000000000000d666005555555e455555544444444466666666dddddddee544744e5aaaaaa50666666005555550066666600000c000
eeeeeeee0000000000666d000000000000d66600eeeeeeeee555555ee444444ee666666eeeeeeeeeee4744ee5555555500000000000000000000000000000000
2222225e0000000000666d0000666d0000d66600eeeee66666eeeeeeeeeeeee6eeeeeeeeeeeeeee6eeeeeeeeeeeeeee6eeeeeeeeeeeeeeeeeeeeeeeeeeeeeeee
2222225edddddddd00666d0000667d0000d66600eee665555566eeeeeeeeee656eeeeeeeeeeeee666eeeeeeeeeeeee656eeeeeeeeeeeeeeeeeeeeeeeeeeeeeee
2222225e6666666600666d0000676d0000d66600ee655ddddd556eeeeeeee65d66eeeeeeeeeeee666eeeeeeeeeeee66d56eeeeeeeeeeeeeeeeeeeeeeeeeeeeee
2222225e6666666600666d0000767d0000d66600e65dddd6dddd56eeeeee65ddd66eeeeeeeeeee666eeeeeeeeeee66ddd56eeeee4eeeeeeeeeeeeeeeeeeeeeee
2222225e6b55555600666d0000676d0000d66600e65ddd6d6ddd56eeeeee65ddd66eeeeeeeeeee666eeeeeeeeeee66ddd56eeeee4eeeeeeeeeeeeeeeeeeeeeee
2222225e6666666600666d0000766d0000d6660065ddd6ddd6ddd56eeee65dd6dd66eeeeeeeeee66eeeeeeeeeee66dd6dd56eeee4eeeeeeeeeeeeeeeeeeeeeee
5555555e0000000000666d0000666d0000d6660065ddd66dd6ddd56eeee65dd6dd66eeeeeeeeee66eeeeeeeeeee66dd6dd56eeee54eeeeeeeeeeeeeeeeeeeeee
eeeeeeee0000000000666d0000666d0000d6660065ddd666d6ddd56eeee65dd6dd66eeeeeeeeee66eeeeeeeeeee66dd6dd56eeee54eeeeeeeeeeeeeeeeeeeeee
9999995eeeeeeeee00666d000000000000d6660065ddd666d6ddd56eeee65dd6dd66eeeeeeeeee66eeeeeeeeeee66dd6dd56eeee54eeeeee666ddddddddddddd
9999995eeeeeeeee00667dddddddddddddd7660065ddd6ddd6ddd56eeee65dd6dd66eeeeeeeeeee6eeeeeeeeeee66dd6dd56eeeee54eeeeedddddd555555555d
9999995eeeeeeeee006667666666666666766600e65ddd6d6ddd56eeeeee65ddd66eeeeeeeeeeee66eeeeeeeeeee66ddd56eeeeee544444e55555deeeeeeee5d
9999995eeeeeeeee006666666666666666666600e65dddd6dddd56eeeeee65ddd66eeeeeeeeeeee66eeeeeeeeeee66ddd56eeeeee545554eeeee5deeeeeeee5d
9999995eeeeeeeee006666666666666666666600ee655ddddd556eeeeeeee65d66eeeeeeeeeeee666eeeeeeeeeeee66d56eeeeeee45eeee4eeee5deeeeeeee5d
9999995eee3eeeee006666666666666666666600eee665555566eeeeeeeeee666eeeeeeeeeeeee666eeeeeeeeeeeee666eeeeeeee45eeee4eeee5deeeeeeee5d
5555555eeeeeeeee000000000000000000000000eeeee66666eeeeeeeeeeeee6eeeeeeeeeeeeeee6eeeeeeeeeeeeeee6eeeeeeee45eeeeee4eee5deeeeeeee5d
eeeeeeeeeeeeeeee000000000000000000000000eeeeeeeeeeeeeeeeeeeeeeeeeeeeeeeeeeeeeeeeeeeeeeeeeeeeeeeeeeeeeeee45eeeeee4eee5deeeeeeee5d
e55555555555555ee59999999999945ee59999999999945ee55555555555555e000000000000000000006666666000000000000000000000ea91eeeeeeeeea91
e59999999999945ee59999999999945ee59999999999945ee53333333333315e000dddddd00000000066ddd8ddd660000000000000000000ea91eeeeeeeeea91
e59999999999945ee59999999999945ee59999999999945ee53333333333315e0dd555555dd0000006dddd888dddd6000066666666660000eeea91eeeeea91ee
e59999999999945ee59999999999945ee59999999999945ee55335555553155ed5555555555d00006dddd8d8d8dddd600666666666666100eeea91eeeeea91ee
e59999999999945ee59999999999945ee55995555559455eee5335eeee5315eeddd555555ddddd006dddd8d8dddddd600663333333366100eeaaaaaaaaaaa91e
e59999999999945ee55995555559455eee5995eeee5945eeee5555eeee5555eedddddddddddd1dd06dddd8d8dddddd600663333333366100eeaaaaaaaaaaa91e
e55995555559455eee5995eeee5945eeee5555eeee5555eeeeeeeeeeeeeeeeeedddbddddbddd01dd6dddd8d8d8dddd600663333333366100eea900690069a91e
ee599559455945eeee555555555555eeeeeeeeeeeeeeeeeeeeeeeeeeeeeeeeeeddddbddbdddd001d06dddd888dddd6100663b33333366100eea900990099a91e
e55555594555555eeeeeee5945eeeeeeeeeeee5555eeeeeeeeeeeeeeeeeeeeeeddddbbbbdddd000d0066ddd8ddd661000663bbbb3d366100eea900000000a91e
e59999999999945ee55555594555555eeeeeee5945eeeeeeeeeeee5555eeeeeedddbdbbdbddd00dd00006666666110000663333333366100eea900000000a91e
e59999999999945ee59999999999945ee55555594555555eeeeeee5315eeeeeedddbddddbddd0dd100006666666100000666666666666100a91eaaaaaaa91ea9
e59999999999945ee59999999999945ee59999999999945ee55555531555555eddddbddbdddddd1000006666666100000666566666866100a91eaaaaaaa91ea9
e59999999999945ee59999999999945ee59999999999945ee53333333333315edddddddddddd110000006666666100000665556668666100a91eeeeeeeeeeea9
e54444444444445ee54444444444445ee59999999999945ee53333333333315e1dddddddddd1000000006611116100000666566666666100a91eeeeeeeeeeea9
e55555555555555ee55555555555555ee55555555555555ee55555555555555e01dddddddd10000000006600016100000066666666661000eeaaa91eeeaaa91e
eeeeeeeeeeeeeeeeeeeeeeeeeeeeeeeeeeeeeeeeeeeeeeeeeeeeeeeeeeeeeeee001111111100000000006600016100000011111111110000eeaaa91eeeaaa91e
eeee555eeeee555eeeee555eeeeeeeeeeeeeeeeeeeeeeeeeeeeeeeee000001ccc000000000000000000000000000000000000000000000000000000000000000
eeeeb555eeeeb555eeee3555eeeeeeeeeeeeeeeeeeeeeeeeeeeeeeee00001c111c00000000000000000000000b300000b3000000000000000000000000000000
eee3b565eeeb3565eeebb5655eeeeeee5eeeeeee5eeeeeee5eeeeeee0001c1000100000000000000000000000b300000b3000000000000000000000000000000
eeeb3566eeebb566eee3b5665eeeeeee5eeeeeee5eeeeeee5eeeeeee0001c0000000000000000000000000000b300000b3000000000000000000000000000000
eeebb566eee3b566eeeb356655eeeeee55eeeeee55eeeeee55eeeeee0001c0000000000000000000000000000b300000b3000000000000000000000000000000
eee3b566eeeb3566eeebb56665ee55ee65ee55ee65eeccee65ee55ee0001c000000000000001c001c000000000b3000b30000000000000000000000000000000
eeee3566eeeeb566eeeeb56665e5ee5e65ecee5e65e5ee5e65e5eece00001c00000000000001c01c0000000000b3000b30000000000000000000000000000000
eeee5555eeee5555eeee5555555eeee555ceeee5555eeee5555eeeec000001c0000000000001c1c00000000000b3000b30000000000000000000b30000000000
ebeeeebeeebeebeeebeeeebeeeeeeeeeeeebeebeeeeeeeeeeeeeeeee0000001c000001cc0001c1c00001cc00000b300b300b300b30000000000b3b3000000000
eebeebeeebbbbbbeeebeebeeebeeeebeeeeeeeeeeebeeebeeeeeeeee00000001c0001c01c001cc00001c01c0000b30b3000000b3b30b30b300b3000000000000
ebbbbbbeeb0303beebbbbbbeeebeebeeeeebbbbeeeebebeeeeeeeeee00000001c001c001c001cc0001c0001c000b30b3000b30b3000b30b300b3000000000000
eb0303beeb0000beeb0303beebbbbbbeeeeb03beeebbbbbeeeebbeee000000001c01c0001c01c1c001c0001c0000b0b3000b30b3000b30b3000b300000000000
eb0000beeebbbbeeeb0000beeb0303beeeeb00beebebbbebeeebbeee01c000001c01c0001c01c1c001c0001c0000b0b3000b30b3000b30b30000b30000000000
bebbbbebbeeeeeebbebbbbebbebbbbebeebebbebebeeeeebeeeeeeee001c00001c01c001c001c01c01c001c000000b30000b30b3000b30b300000b3000000000
beeeeeebbeeeeeebebeeeebebeeeeeebeebeeeebeebbebbeeeeeeeee0001ccccc0001ccc0001c001c01ccc0000000b30000b30b30000bb3b30bbb30000000000
ebbeebbeebeeeebeeebeebeeebbeebbeeeebeebeeeeeeeeeeeeeeeee000000000000000000000000000000000000000000000000000000000000000000000000
__gff__
0000000001000000000000000000000001010101010000000000000000000000010101010100000000000000000000000100010101000000000000000000000000000000000000000000000000000000000000000000000000000000000000000000000000000000000000000000000000000000000000000000000000000000
0000000000000000000000000000000000000000000000000000000000000000000000000000000000000000000000000000000000000000000000000000000000000000000000000000000000000000000000000000000000000000000000000000000000000000000000000000000000000000000000000000000000000000
__map__
0000000000000000000000000000000000000000000000000000000000000000000000000000000000000000000000000000000000000000000000000000000000000000000000000000000000000000000000000000000000000000000000000000000000000000000000000000000000000000000000000000000000000000
0000000000000000000000000000000000000000000000000000000000000000000000000000000000000000000000000000000000000000000000000000000000000000000000000000000000000000000000000000000000000000000000000000000000000000000000000000000000000000000000000000000000000000
0000000000000000000000000000000000000000000000000000000000000000000000000000000000000000000000000000000000000000000000000000000000000000000000000000000000000000000000000000000000000000000000000000000000000000000000000000000000000000000000000000000000000000
0000000000000000000000000000000000000000000000000000000000000000000000000000000000000000000000000000000000000000000000000000000000000000000000000000000000000000000000000000000000000000000000000000000000000000000000000000000000000000000000000000000000000000
1213131313131313131313131313111400121313131313131313131313131311140012131313131313131313131313131114001213131313131313131313131313111400121313131313131313131313131311140012131313131313131313131313131114001213131313131313131313131313111400000000000000000000
2300000000000000000000000000000400230000000000000000000000000000040023000000001010101010000000000004002300000000000000000000000000000400230000001010101010000000000000040023000000000000000000000000000004002300000000003030303030000000000400000000000000000000
2200000000000000000000000000002400220000001010101010100000000000240022000000001031313110000000000024002200000000101010101010000000002400220000001031313110101000000000240022000000000030303030300000000024002200000000003031313130000000002400000000000000000000
2200000000000000000000000000002400220000001031313131101000000000240022000010101031103110100000000024002200000000101616161010000000002400220000001031103131311000000000240022003030303030313131300000000024002200000030303031083130000000002400000000000000000000
2200000000000000000000000000002400220010101031171031311000000000240022000010313107170731100000000024002200000000100631103110000000002400220000001031063110311000000000240022003019191919310931300000000024002200000030313131083130000000002400000000000000000000
2200000000000000000000000000002400220010313117071710311000000000240022000010311017103131100000000024002200000000103106313110000000002400220000001010100610311000000000240022003030303030093130300000000024002200000030313131083130000000002400000000000000000000
2200000000000000000000000000002400220010311707070731311000000000240022000010313107170731100000000024002200000000103131063110000000002400220000001010313106311000000000240022000000003031093131303030000024002200000030303031183030000000002400000000000000000000
2200000000000000000000000000002400220010101031103131101000000000240022000010101031101710100000000024002200000000101010313110000000002400220000000010313116100000000000240022000000003031313031313130000024002200000000003031183000000000002400000000000000000000
2200000000000000000000000000002400220000001031313110100000000000240022000000001031313110000000000024002200000000000010313110000000002400220000000010101016100000000000240022000000003031313131093130000024002200000000003031183000000000002400000000000000000000
2200000000000000000000000000002400220000001010101010000000000000240022000000001010101010000000000024002200000000000010101010000000002400220000000000001016100000000000240022000000003031313030303030000024002200000000003030303000000000002400000000000000000000
2200000000000000000000000000002400220000000000000000000000000000240022000000000000000000000000000024002200000000000000000000000000002400220000000000001010100000000000240022000000003030303000000000000024002200000000000000000000000000002400000000000000000000
3233333333333333333333333333213400323333333333333333333333333321340032333333333333333333333333332134003233333333333333333333333333213400323333333333333333333333333321340032333333333333333333333333332134003233333333333333333333333333213400000000000000000000
0000000000000000000000000000000000000000000000000000000000000000000000000000000000000000000000000000000000000000000000000000000000000000000000000000000000000000000000000000000000000000000000000000000000000000000000000000000000000000000000000000000000000000
0000000000000000000000000000000000000000000000000000000000000000000000000000000000000000000000000000000000000000000000000000000000000000000000000000000000000000000000000000000000000000000000000000000000000000000000000000000000000000000000000000000000000000
0000000000000000000000000000000000000000000000000000000000000000000000000000000000000000000000000000000000000000000000000000000000000000000000000000000000000000000000000000000000000000000000000000000000000000000000000000000000000000000000000000000000000000
0000000000000000000000000000000000000000000000000000000000000000000000000000000000000000000000000000000000000000000000000000000000000000000000000000000000000000000000000000000000000000000000000000000000000000000000000000000000000000000000000000000000000000
1213131313131313131313131313111400121313131313131313131313131311140012131313131313131313131313131114001213131313131313131313131313111400121313131313131313131313131311140012131313131313131313131313131114001213131313131313131313131313111400000000000000000000
2300000000000000000000000000000400230000003030303030303000000000040023000020202020202000000000000004002300000000000000000000000000000400230000002020202000000000000000040023000000000000000000000000000004002300000000000000000000000000000400000000000000000000
2200000030303030303030303030002400220000003031313131313030000000240022000020313131312000000000000024002200002020202020000000000000002400220000002031312020202000000000240022202020202000002020202000000024002200000000000000000000000000002400000000000000000000
22000000303131313131313131300024002200000030310818081831300000002400220000203120201a202020200000002400220000203131312020000000000000240022000000201b3120311b2000000000240022203131152000202031312000000024002200000000000000000000000000002400000000000000000000
22000030303130303030303031300024002200000030311808180831300000002400220000203131310a3131312000000024002220202031200a312020202020200024002200000020310b1b0b312000000000240022201505312020203105152020000024002200000000000000000000000000002400000000000000000000
22303030313130303031313031300024002200000030310818081831300000002400220000202020201a202031200000002400222031313120313131311a1a1a200024002200000020310b310b312000000000240022203131053131310531313120000024002200000000000000000000000000002400000000000000000000
22303131093131093131091919300024002200000030311808180831300000002400220000203131310a31313120000000240022203131310a310a2031202020200024002200000020310b1b0b312000000000240022201505312020203105153120000024002200000000000000000000000000002400000000000000000000
22303030313130303131313030300024002200000030303030303030300000002400220000203120201a202020200000002400222020202020203131312000000000240022000000201b3120311b2000000000240022203131152000202031313120000024002200000000000000000000000000002400000000000000000000
22303030303030303131313119300024002200000000000000000000000000002400220000203131310a3131200000000024002200000000002020202020000000002400220000002031312020202000000000240022203120312000002020202020000024002200000000000000000000000000002400000000000000000000
2200000000000030303030303030002400220000000000000000000000000000240022000020202020313131200000000024002200000000000000000000000000002400220000002020202000000000000000240022203131312000000000000000000024002200000000000000000000000000002400000000000000000000
2200000000000000000000000000002400220000000000000000000000000000240022000000000020202020200000000024002200000000000000000000000000002400220000000000000000000000000000240022202020202000000000000000000024002200000000000000000000000000002400000000000000000000
3233333333333333333333333333213400323333333333333333333333333321340032333333333333333333333333332134003233333333333333333333333333213400323333333333333333333333333321340032333333333333333333333333332134003233333333333333333333333333213400000000000000000000
